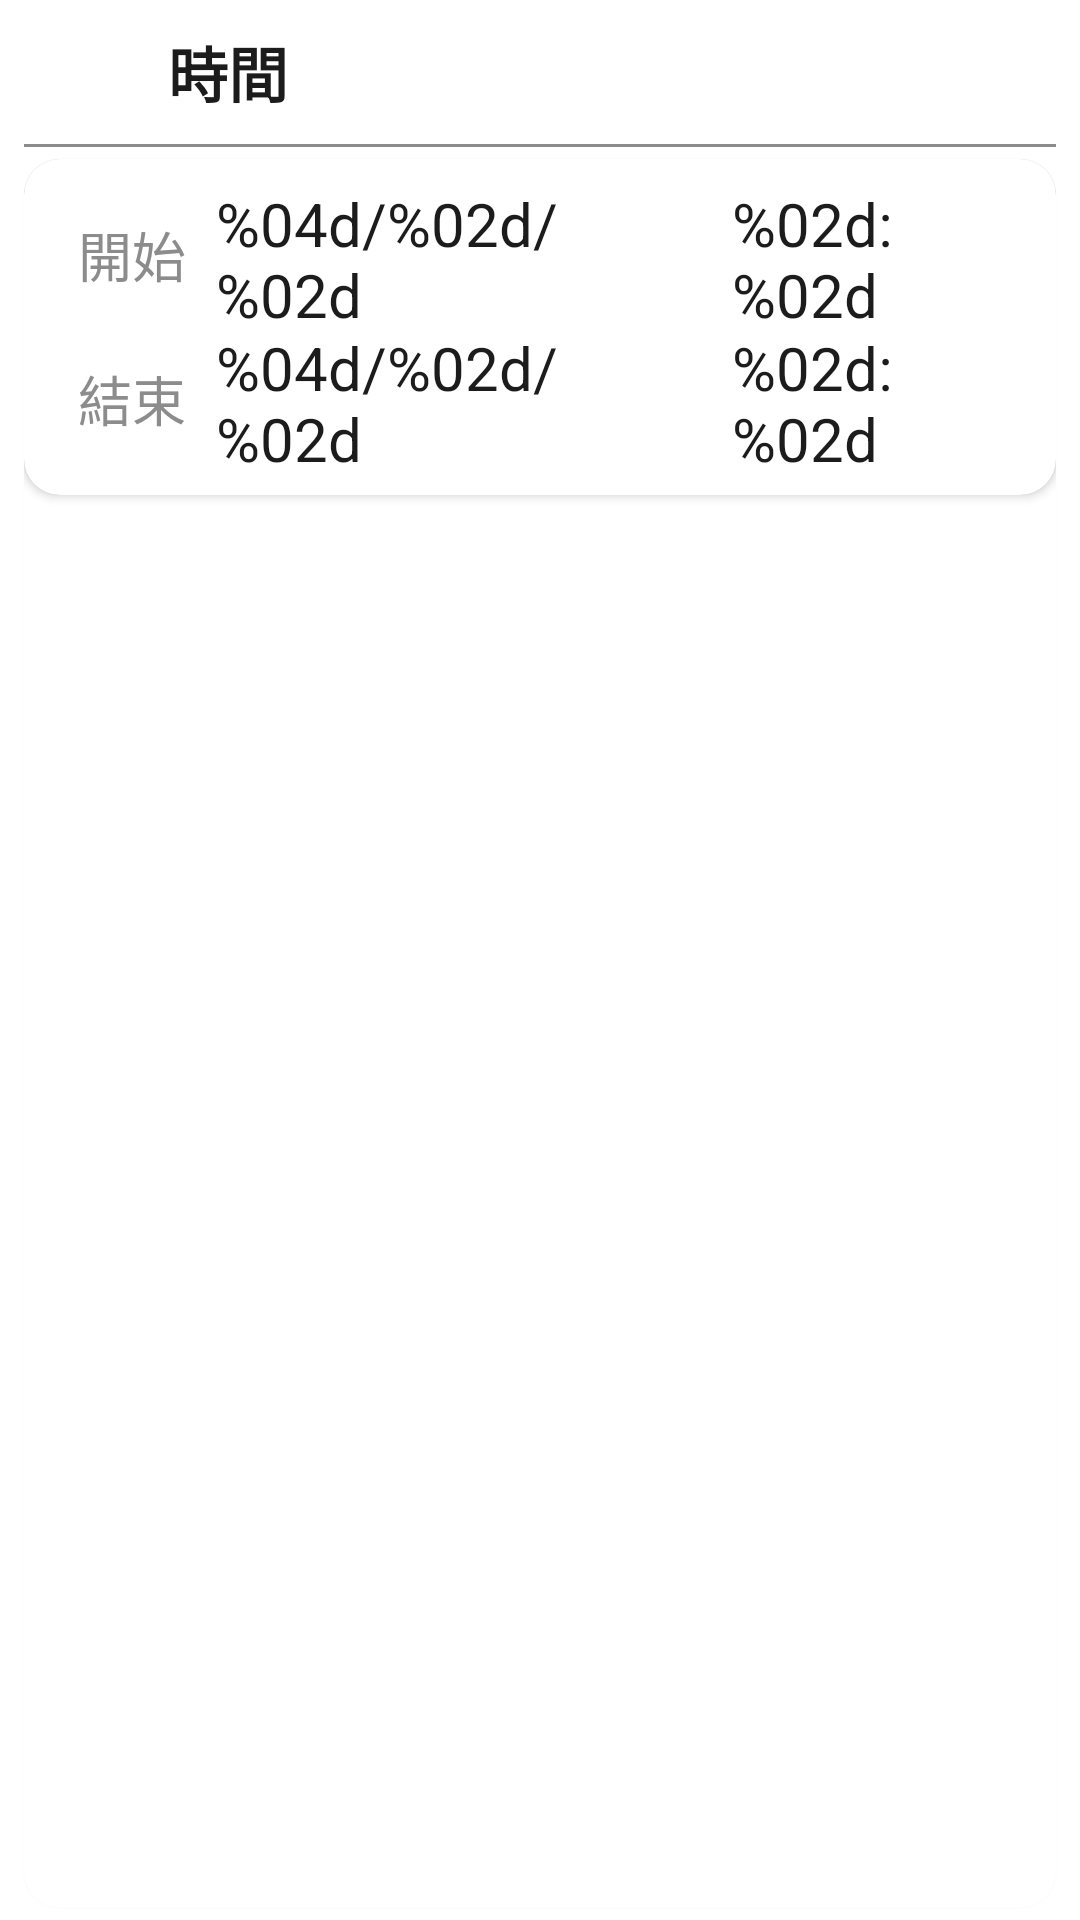

Reconstruct the res/layout file that produces this screen, plus the resources it refers to.
<!-- AndroidManifest.xml: application theme Theme.GERDApp -->
<!-- res/layout/card_time.xml -->
<?xml version="1.0" encoding="utf-8"?>
<LinearLayout
    xmlns:android="http://schemas.android.com/apk/res/android"
    xmlns:app="http://schemas.android.com/apk/res-auto"
    xmlns:tools="http://schemas.android.com/tools"
    android:layout_width="match_parent"
    android:layout_height="wrap_content"
    android:orientation="vertical">

    <LinearLayout
        android:layout_width="match_parent"
        android:layout_height="48dp"
        android:layout_marginHorizontal="8dp"
        android:orientation="horizontal">

        <FrameLayout
            android:layout_width="48dp"
            android:layout_height="48dp">
            <ImageView
                android:layout_width="wrap_content"
                android:layout_height="wrap_content"
                android:src="@drawable/ic_baseline_calendar_today_24"
                android:layout_gravity="center"/>
        </FrameLayout>
        <FrameLayout
            android:layout_width="match_parent"
            android:layout_height="match_parent">
            <TextView
                android:id="@+id/card_title"
                android:layout_width="wrap_content"
                android:layout_height="wrap_content"
                android:text="@string/time_headline"
                android:layout_gravity="center_vertical"
                android:textAppearance="@style/TitleText"
                android:textStyle="bold"/>
        </FrameLayout>
        <include layout="@layout/divider"/>
    </LinearLayout>

    <include layout="@layout/divider"/>

    <com.google.android.material.card.MaterialCardView

        android:layout_width="match_parent"
        android:layout_height="match_parent"
        app:cardCornerRadius="12dp"
        android:layout_marginHorizontal="8dp"
        android:layout_marginVertical="4dp">

        <androidx.cardview.widget.CardView
            android:layout_width="match_parent"
            android:layout_height="wrap_content"
            app:cardCornerRadius="12dp">

            <LinearLayout
                android:layout_width="match_parent"
                android:layout_height="wrap_content"
                android:orientation="vertical"
                android:padding="8dp">

                <androidx.constraintlayout.widget.ConstraintLayout
                    android:layout_width="match_parent"
                    android:layout_height="48dp"
                    android:orientation="horizontal">

                    <TextView
                        android:id="@+id/start_time_tag"
                        android:layout_width="56dp"
                        android:layout_height="match_parent"
                        android:text="@string/start"
                        android:gravity="center"
                        app:layout_constraintStart_toStartOf="parent"
                        android:textAppearance="@style/HintText"/>

                    <TextView
                        android:id="@+id/start_date"
                        android:layout_width="match_parent"
                        android:layout_height="match_parent"
                        android:text="@string/date_format"
                        android:gravity="center_vertical"
                        android:layout_marginStart="56dp"
                        android:layout_marginEnd="130dp"
                        android:textAppearance="@style/TitleText"/>

                    <TextView
                        android:id="@+id/start_time"
                        android:layout_width="80dp"
                        android:layout_height="match_parent"
                        android:text="@string/time_format"
                        android:layout_marginEnd="20dp"
                        app:layout_constraintEnd_toEndOf="parent"
                        android:gravity="center_vertical"
                        android:textAppearance="@style/TitleText" />
                </androidx.constraintlayout.widget.ConstraintLayout>

                <androidx.constraintlayout.widget.ConstraintLayout
                    android:id="@+id/end_layout"
                    android:layout_width="match_parent"
                    android:layout_height="48dp"
                    android:orientation="horizontal">

                    <TextView
                        android:layout_width="56dp"
                        android:layout_height="match_parent"
                        android:text="@string/end"
                        android:gravity="center"
                        app:layout_constraintStart_toStartOf="parent"
                        android:textAppearance="@style/HintText"/>

                    <TextView
                        android:id="@+id/end_date"
                        android:layout_width="match_parent"
                        android:layout_height="match_parent"
                        android:text="@string/date_format"
                        android:gravity="center_vertical"
                        android:layout_marginStart="56dp"
                        android:layout_marginEnd="130dp"
                        android:textAppearance="@style/TitleText"/>

                    <TextView
                        android:id="@+id/end_time"
                        android:layout_width="80dp"
                        android:layout_height="match_parent"
                        android:text="@string/time_format"
                        app:layout_constraintEnd_toEndOf="parent"
                        android:layout_marginEnd="20dp"
                        android:gravity="center_vertical"
                        android:textAppearance="@style/TitleText"
                        android:background="@color/white"/>
                </androidx.constraintlayout.widget.ConstraintLayout>

            </LinearLayout>

        </androidx.cardview.widget.CardView>

    </com.google.android.material.card.MaterialCardView>

</LinearLayout>
<!-- res/layout/divider.xml (included above) -->
<?xml version="1.0" encoding="utf-8"?>
<FrameLayout
    xmlns:android="http://schemas.android.com/apk/res/android"
    android:layout_width="wrap_content"
    android:layout_height="wrap_content"
    android:id="@+id/divider">

    <View
        android:layout_width="match_parent"
        android:layout_height="1dp"
        android:background="@color/grey"
        android:layout_marginHorizontal="8dp"/>

</FrameLayout>
<!-- resources referenced by this layout -->
<resources>
  <color name="grey">#8C8C8C</color>
  <color name="white">#FFFFFFFF</color>
  <string name="date_format">%04d/%02d/%02d</string>
  <string name="end">結束</string>
  <string name="start">開始</string>
  <string name="time_format">%02d:%02d</string>
  <string name="time_headline">時間</string>
  <style name="HintText" parent="TextAppearance.AppCompat">
          <item name="android:textColor">@color/grey</item>
          <item name="android:textSize">18sp</item>
      </style>
  <style name="TitleText" parent="TextAppearance.AppCompat">
          <item name="android:textColor">@color/dark_grey</item>
          <item name="android:textSize">20sp</item>
      </style>
  <style name="Theme.GERDApp" parent="Theme.MaterialComponents.DayNight.DarkActionBar">
          
          <item name="colorPrimary">@color/dark_green</item>
          <item name="colorPrimaryVariant">@color/dark_green</item>
          <item name="colorOnPrimary">@color/white</item>
          
          <item name="colorSecondary">@color/dark_green</item>
          <item name="colorSecondaryVariant">@color/dark_green</item>
          <item name="colorOnSecondary">@color/black</item>
          
          <item name="android:statusBarColor" tools:targetApi="l">?attr/colorPrimaryVariant</item>
          
      </style>
  <color name="dark_grey">#1C1C1C</color>
  <color name="dark_green">#008F3C</color>
  <color name="black">#FF000000</color>
</resources>
